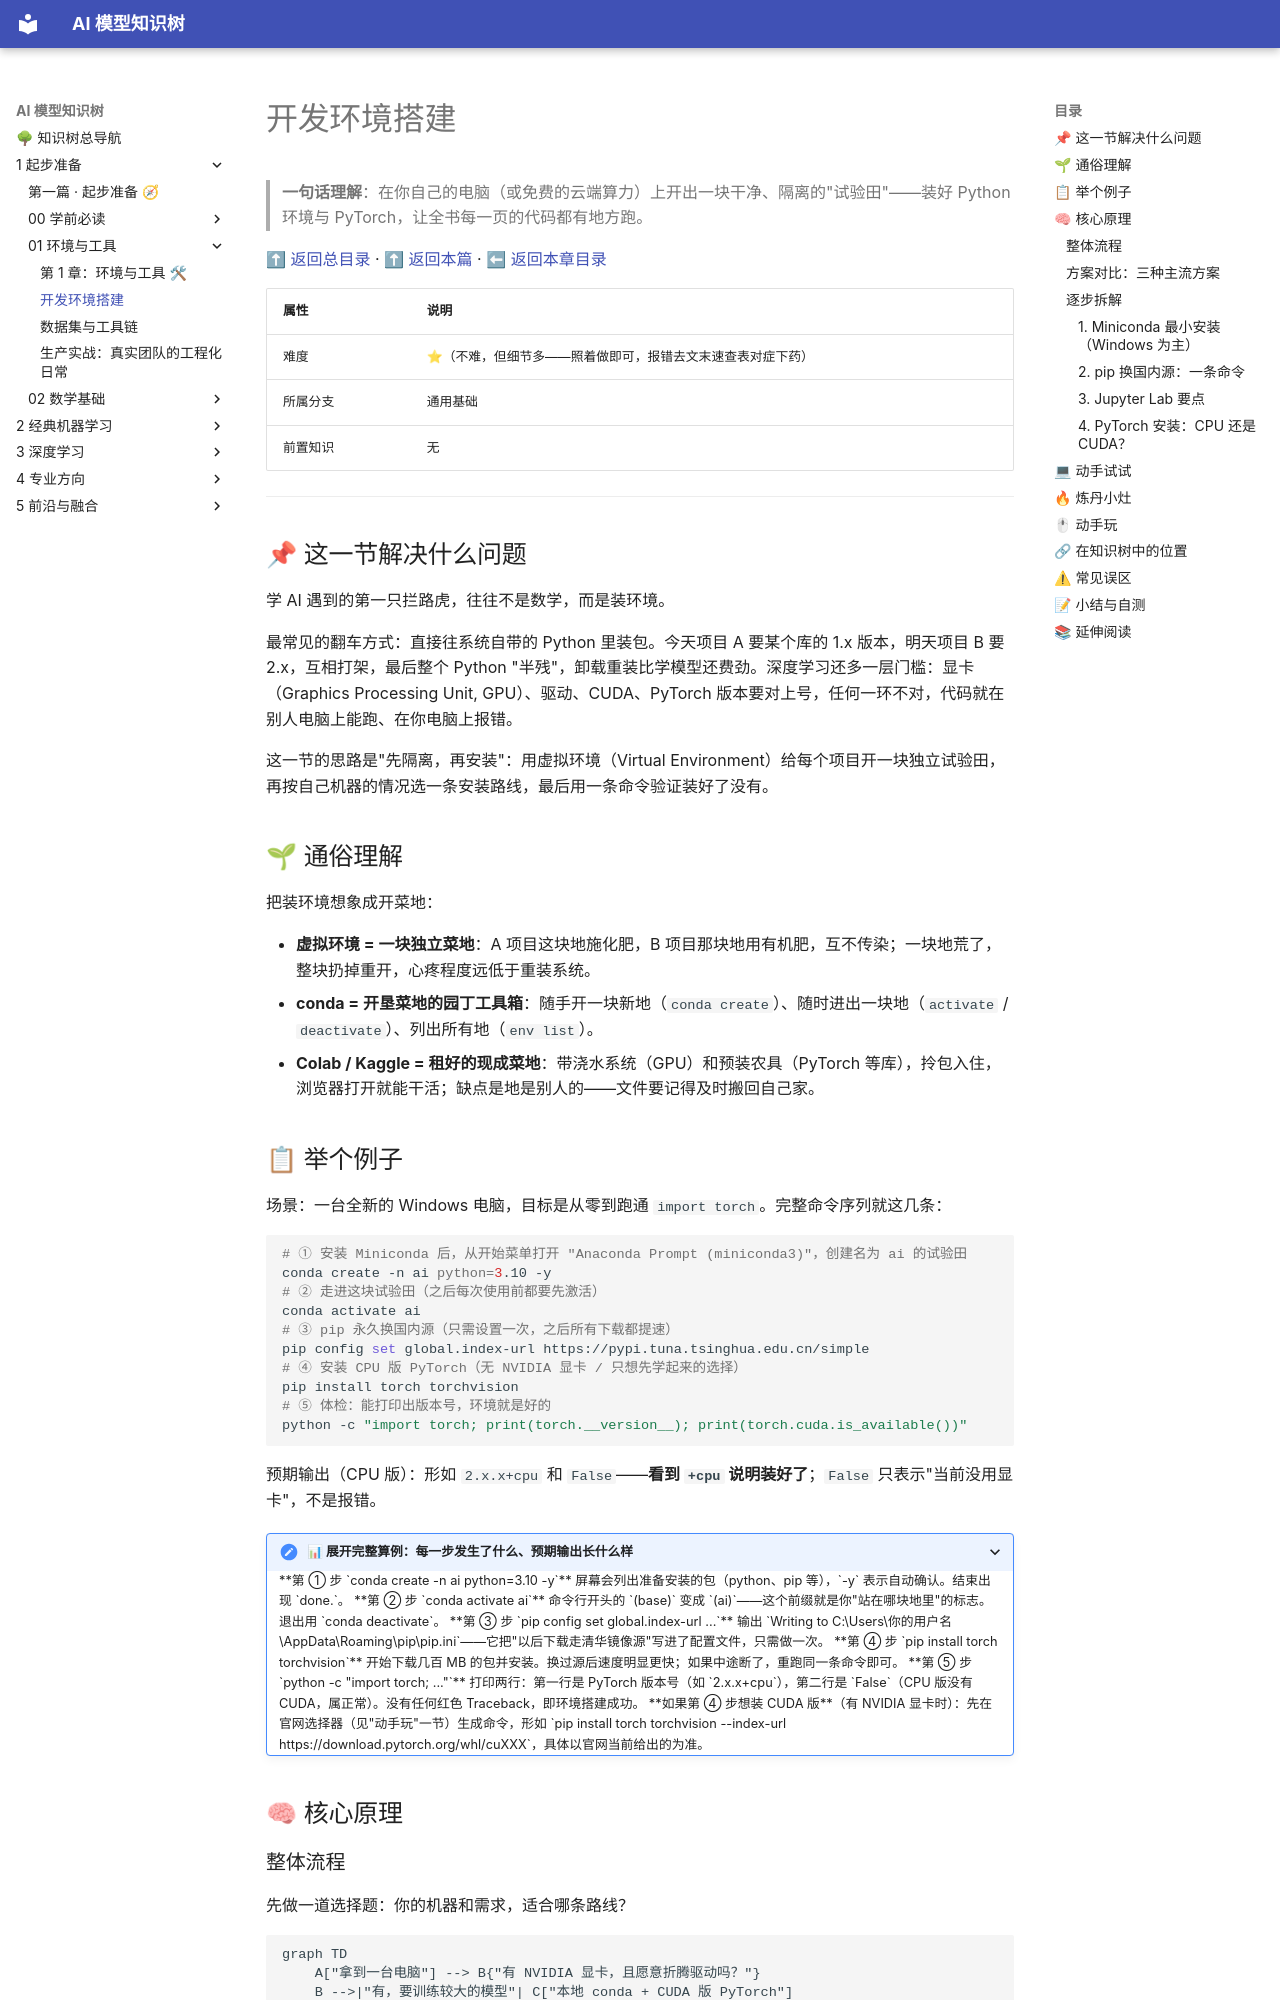

repository: lizhengzhong20-sketch/model_learning · page: 1-起步准备/01-环境与工具/01-开发环境搭建/index.html · generator: mkdocs

# 开发环境搭建

> **一句话理解**：在你自己的电脑（或免费的云端算力）上开出一块干净、隔离的"试验田"——装好 Python 环境与 PyTorch，让全书每一页的代码都有地方跑。

[⬆ 返回总目录](../../../README.md) · [⬆ 返回本篇](../README.md) · [⬅ 返回本章目录](./README.md)

| 属性 | 说明 |
|------|------|
| 难度 | ⭐（不难，但细节多——照着做即可，报错去文末速查表对症下药） |
| 所属分支 | 通用基础 |
| 前置知识 | 无 |

---

## 📌 这一节解决什么问题

学 AI 遇到的第一只拦路虎，往往不是数学，而是装环境。

最常见的翻车方式：直接往系统自带的 Python 里装包。今天项目 A 要某个库的 1.x 版本，明天项目 B 要 2.x，互相打架，最后整个 Python "半残"，卸载重装比学模型还费劲。深度学习还多一层门槛：显卡（Graphics Processing Unit, GPU）、驱动、CUDA、PyTorch 版本要对上号，任何一环不对，代码就在别人电脑上能跑、在你电脑上报错。

这一节的思路是"先隔离，再安装"：用虚拟环境（Virtual Environment）给每个项目开一块独立试验田，再按自己机器的情况选一条安装路线，最后用一条命令验证装好了没有。

## 🌱 通俗理解

把装环境想象成开菜地：

- **虚拟环境 = 一块独立菜地**：A 项目这块地施化肥，B 项目那块地用有机肥，互不传染；一块地荒了，整块扔掉重开，心疼程度远低于重装系统。
- **conda = 开垦菜地的园丁工具箱**：随手开一块新地（`conda create`）、随时进出一块地（`activate` / `deactivate`）、列出所有地（`env list`）。
- **Colab / Kaggle = 租好的现成菜地**：带浇水系统（GPU）和预装农具（PyTorch 等库），拎包入住，浏览器打开就能干活；缺点是地是别人的——文件要记得及时搬回自己家。

## 📋 举个例子

场景：一台全新的 Windows 电脑，目标是从零到跑通 `import torch`。完整命令序列就这几条：

```bash
# ① 安装 Miniconda 后，从开始菜单打开 "Anaconda Prompt (miniconda3)"，创建名为 ai 的试验田
conda create -n ai python=3.10 -y
# ② 走进这块试验田（之后每次使用前都要先激活）
conda activate ai
# ③ pip 永久换国内源（只需设置一次，之后所有下载都提速）
pip config set global.index-url https://pypi.tuna.tsinghua.edu.cn/simple
# ④ 安装 CPU 版 PyTorch（无 NVIDIA 显卡 / 只想先学起来的选择）
pip install torch torchvision
# ⑤ 体检：能打印出版本号，环境就是好的
python -c "import torch; print(torch.__version__); print(torch.cuda.is_available())"
```

预期输出（CPU 版）：形如 `2.x.x+cpu` 和 `False`——**看到 `+cpu` 说明装好了**；`False` 只表示"当前没用显卡"，不是报错。

<details>
<summary>📊 展开完整算例：每一步发生了什么、预期输出长什么样</summary>

**第 ① 步 `conda create -n ai python=3.10 -y`**
屏幕会列出准备安装的包（python、pip 等），`-y` 表示自动确认。结束出现 `done.`。

**第 ② 步 `conda activate ai`**
命令行开头的 `(base)` 变成 `(ai)`——这个前缀就是你"站在哪块地里"的标志。退出用 `conda deactivate`。

**第 ③ 步 `pip config set global.index-url ...`**
输出 `Writing to C:\Users\你的用户名\AppData\Roaming\pip\pip.ini`——它把"以后下载走清华镜像源"写进了配置文件，只需做一次。

**第 ④ 步 `pip install torch torchvision`**
开始下载几百 MB 的包并安装。换过源后速度明显更快；如果中途断了，重跑同一条命令即可。

**第 ⑤ 步 `python -c "import torch; ..."`**
打印两行：第一行是 PyTorch 版本号（如 `2.x.x+cpu`），第二行是 `False`（CPU 版没有 CUDA，属正常）。没有任何红色 Traceback，即环境搭建成功。

**如果第 ④ 步想装 CUDA 版**（有 NVIDIA 显卡时）：先在官网选择器（见"动手玩"一节）生成命令，形如 `pip install torch torchvision --index-url https://download.pytorch.org/whl/cuXXX`，具体以官网当前给出的为准。

</details>

## 🧠 核心原理
